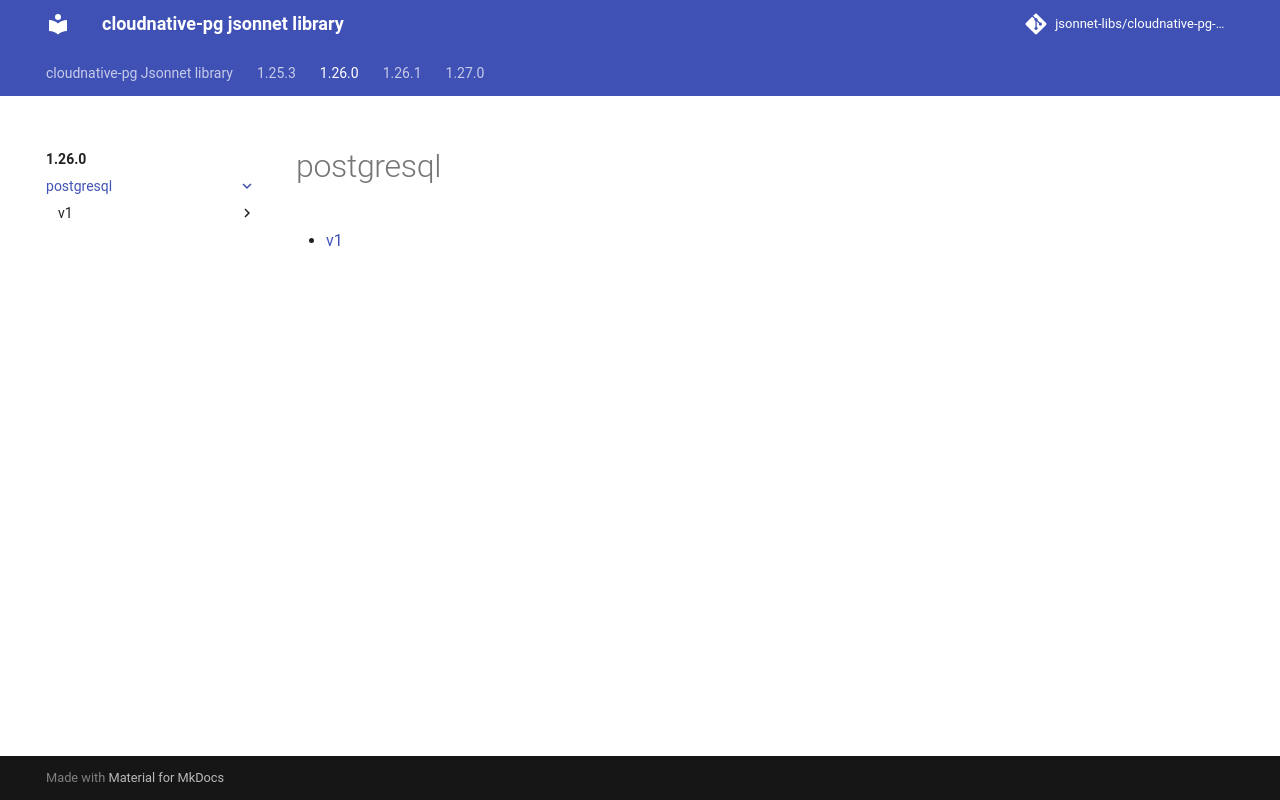

repository: jsonnet-libs/cloudnative-pg-libsonnet · page: 1.26.0/postgresql/index.html · generator: mkdocs

---
permalink: /1.26.0/postgresql/
---

# postgresql



* [v1](v1/index.md)
